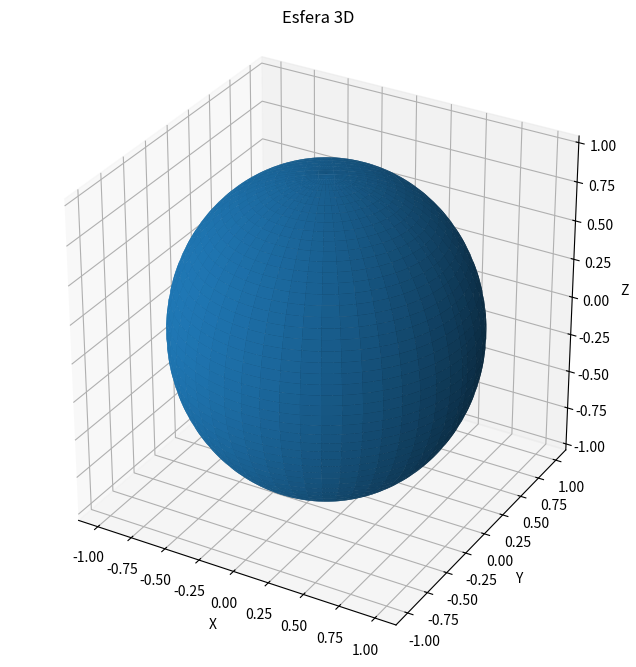

Here is the Python script that generated this plot:
import numpy as np
import matplotlib.pyplot as plt

# Crear figura 3D
fig = plt.figure(figsize=(8, 8))
ax = fig.add_subplot(111, projection='3d')

# Parámetros de la esfera
radio = 1

# Ángulos
u = np.linspace(0, 2 * np.pi, 100)
v = np.linspace(0, np.pi, 100)

# Coordenadas de la esfera
x = radio * np.outer(np.cos(u), np.sin(v))
y = radio * np.outer(np.sin(u), np.sin(v))
z = radio * np.outer(np.ones(np.size(u)), np.cos(v))

# Dibujar superficie
ax.plot_surface(x, y, z)

# Mantener proporciones iguales
ax.set_box_aspect([1, 1, 1])

# Etiquetas
ax.set_xlabel('X')
ax.set_ylabel('Y')
ax.set_zlabel('Z')

plt.title("Esfera 3D")
plt.show()
